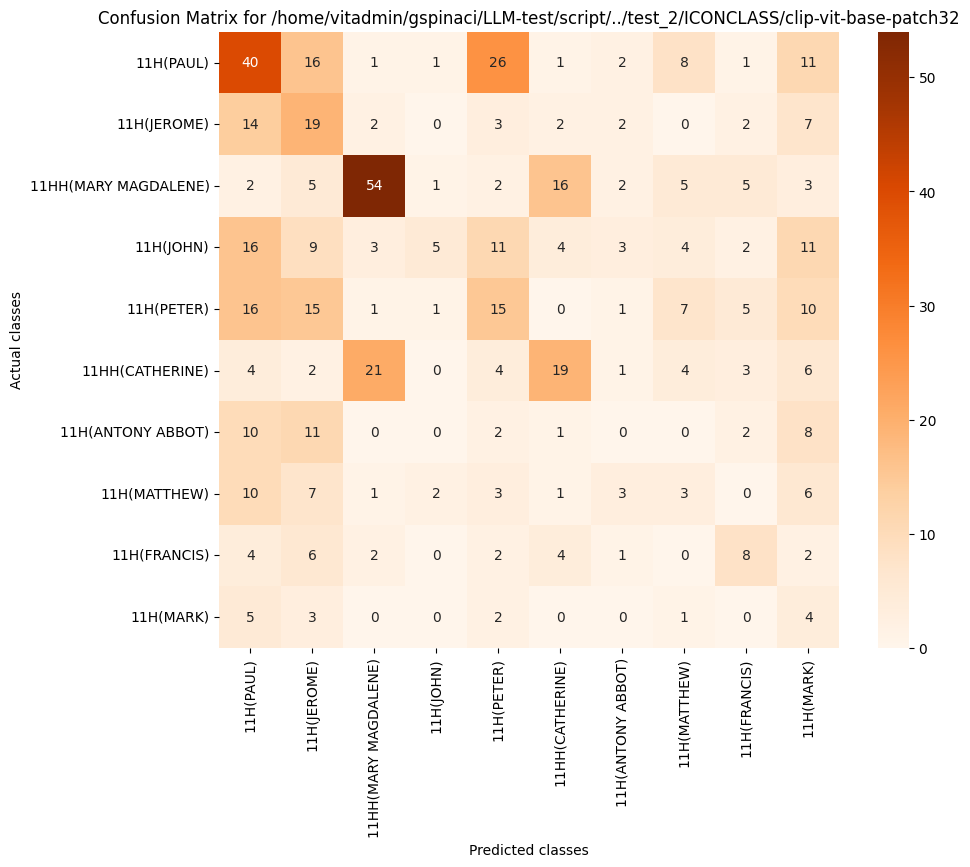

Values plotted in this chart, from the file beside it:
, 11H(PAUL), 11H(JEROME), 11HH(MARY MAGDALENE), 11H(JOHN), 11H(PETER), 11HH(CATHERINE), 11H(ANTONY ABBOT), 11H(MATTHEW), 11H(FRANCIS), 11H(MARK)
11H(PAUL), 40, 16, 1, 1, 26, 1, 2, 8, 1, 11
11H(JEROME), 14, 19, 2, 0, 3, 2, 2, 0, 2, 7
11HH(MARY MAGDALENE), 2, 5, 54, 1, 2, 16, 2, 5, 5, 3
11H(JOHN), 16, 9, 3, 5, 11, 4, 3, 4, 2, 11
11H(PETER), 16, 15, 1, 1, 15, 0, 1, 7, 5, 10
11HH(CATHERINE), 4, 2, 21, 0, 4, 19, 1, 4, 3, 6
11H(ANTONY ABBOT), 10, 11, 0, 0, 2, 1, 0, 0, 2, 8
11H(MATTHEW), 10, 7, 1, 2, 3, 1, 3, 3, 0, 6
11H(FRANCIS), 4, 6, 2, 0, 2, 4, 1, 0, 8, 2
11H(MARK), 5, 3, 0, 0, 2, 0, 0, 1, 0, 4
